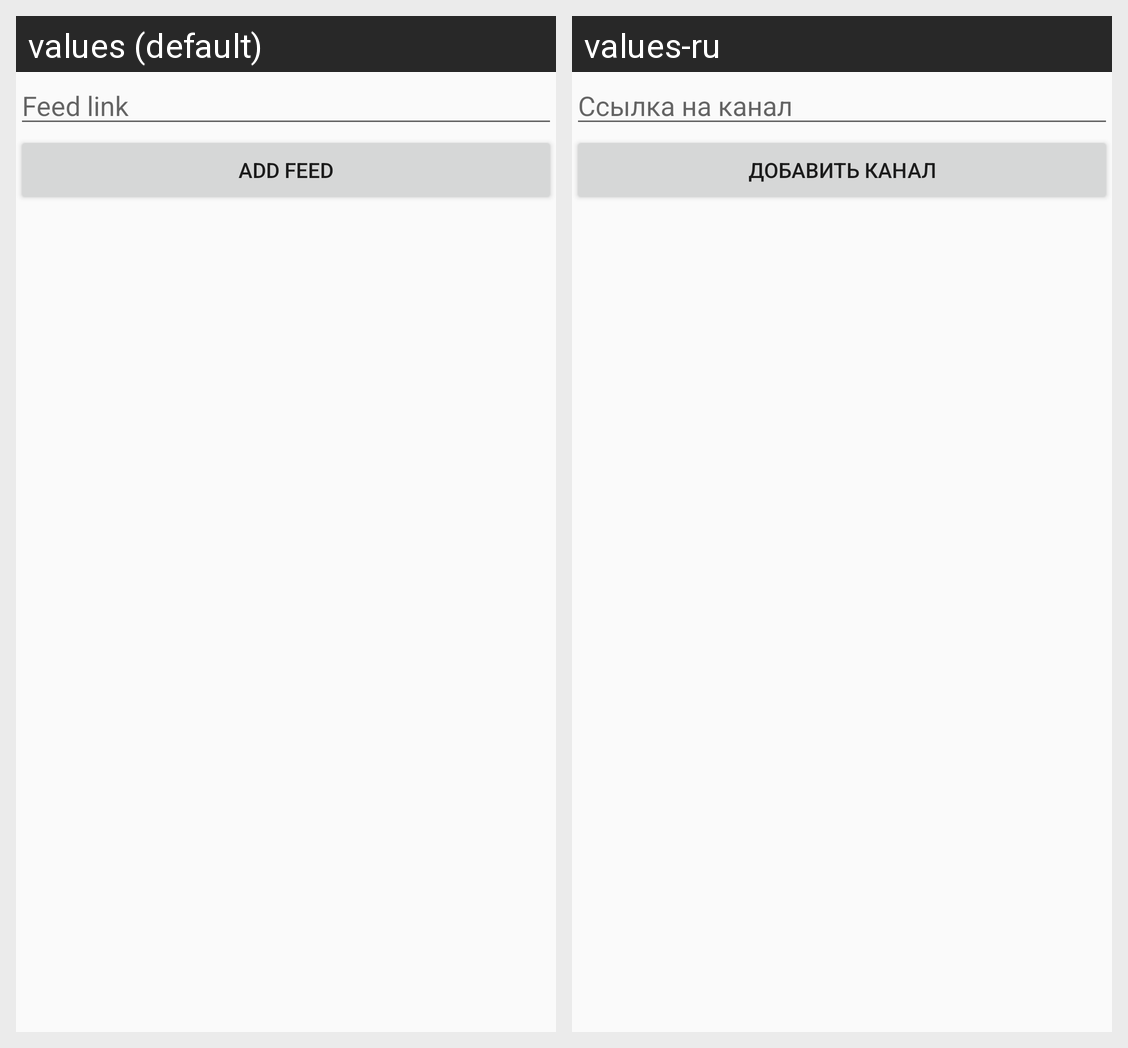

Here is an Android app screen in its default locale and in the app's own translations. Write out the translated-string differences for the strings that appear on this screen.
Android screen res/layout/fragment_add_feed.xml rendered under 2 locales, left to right: values (default), values-ru. Device: Nexus 5 (rendered at 1080×1920; each locale shown at half size, 540×960, under a caption strip naming it); theme MainTheme.
Strings drawn on this screen, with the default value and each locale's value (text and hints the layout hard-codes, and strings that could not be matched under every locale, appear in the picture but are not listed):

feed_link
  values: Feed link
  values-ru: Ссылка на канал

add_feed
  values: add feed
  values-ru: Добавить канал
